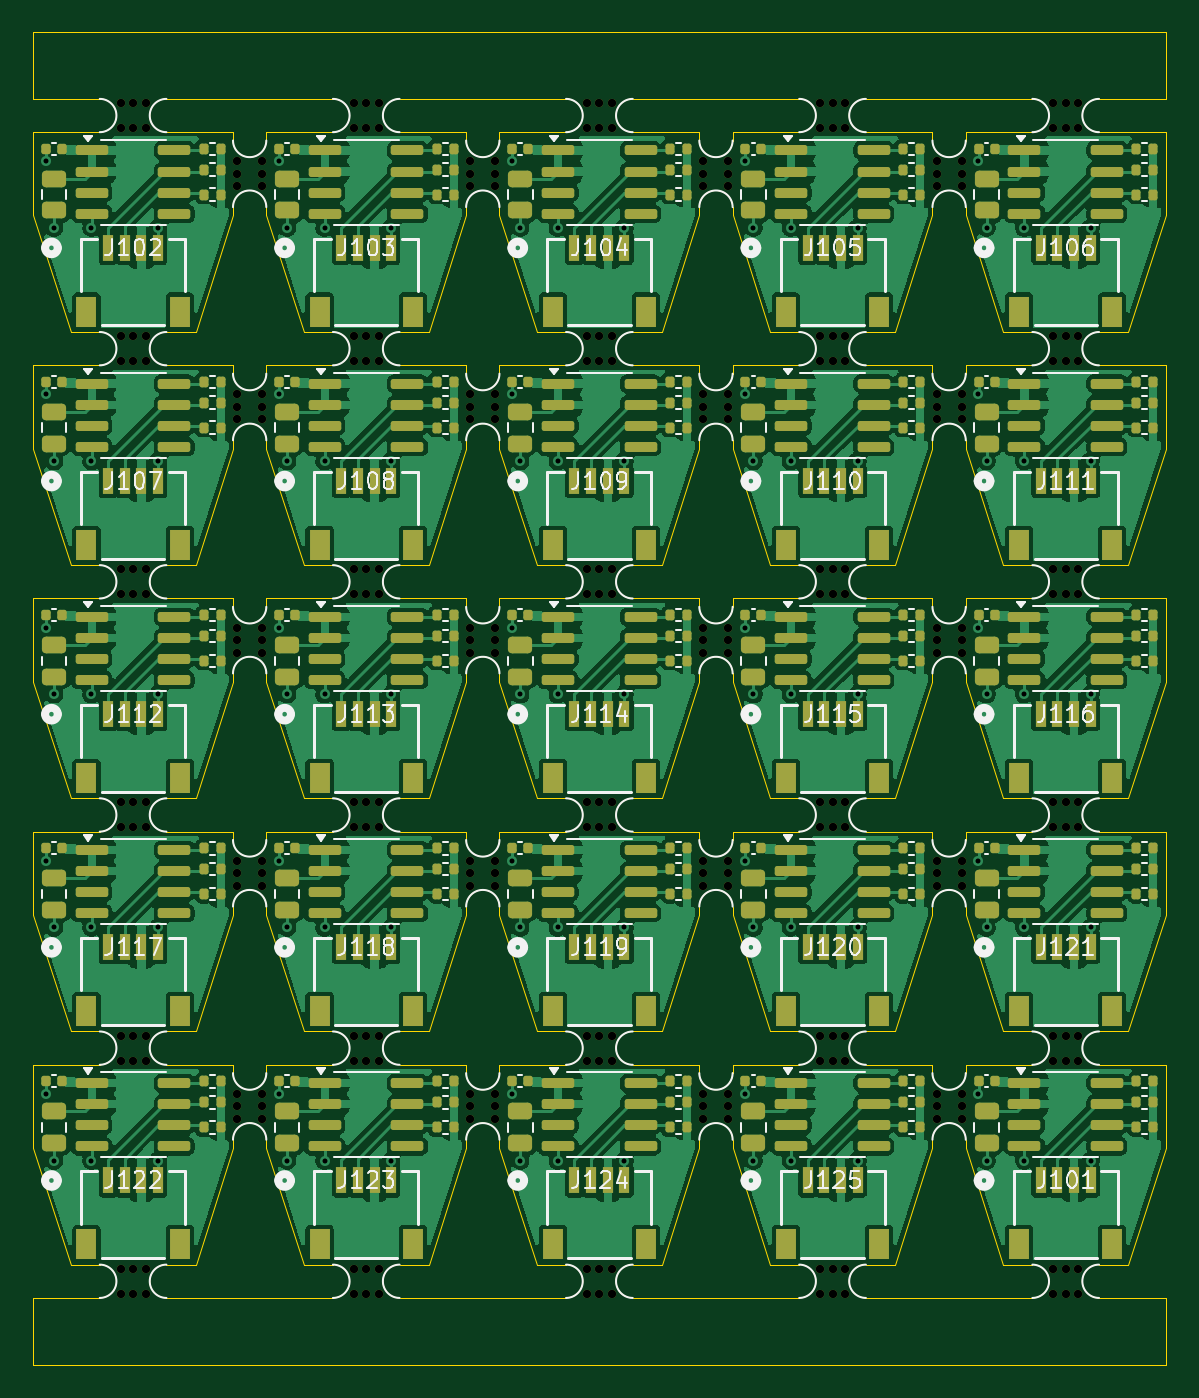
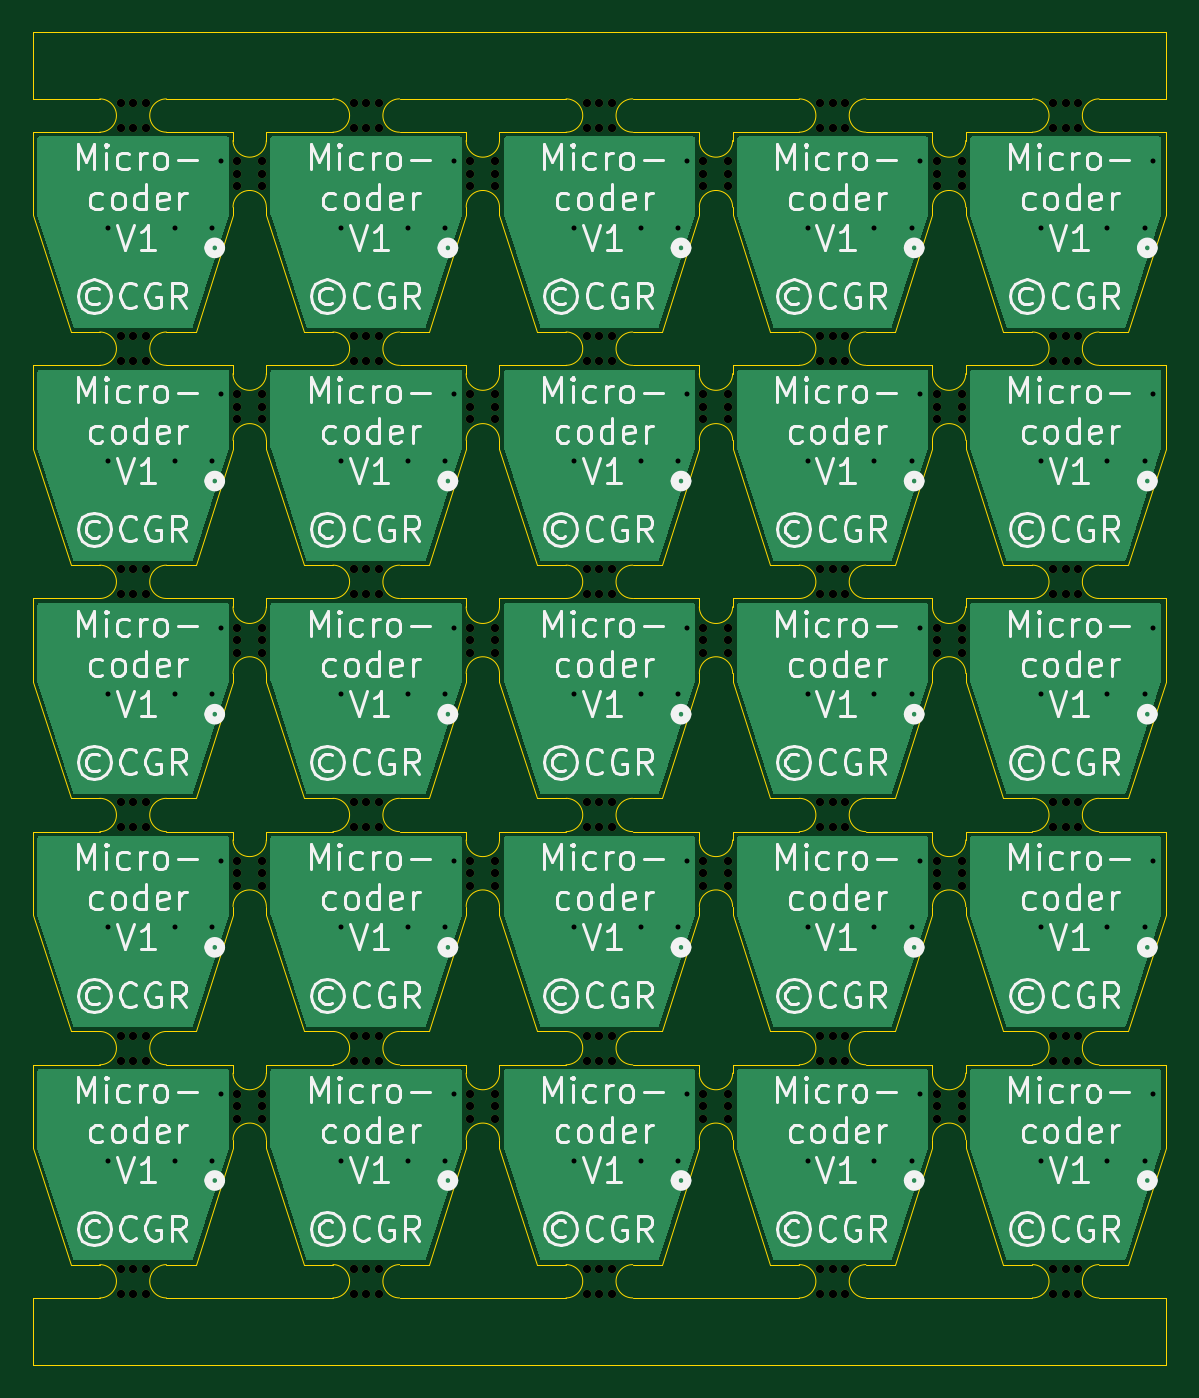
Circuit board: 11 layer files. Board 68.0 x 80.0 mm.
- bottom_copper: Microcoder-panel-B_Cu.gbr (17212 bytes)
- bottom_mask: Microcoder-panel-B_Mask.gbr (9187 bytes)
- paste: Microcoder-panel-B_Paste.gbr (459 bytes)
- bottom_silk: Microcoder-panel-B_Silkscreen.gbr (209509 bytes)
- outline: Microcoder-panel-Edge_Cuts.gbr (20785 bytes)
- top_copper: Microcoder-panel-F_Cu.gbr (351083 bytes)
- top_mask: Microcoder-panel-F_Mask.gbr (28483 bytes)
- paste: Microcoder-panel-F_Paste.gbr (19745 bytes)
- top_silk: Microcoder-panel-F_Silkscreen.gbr (83442 bytes)
- drill: Microcoder-panel-NPTH.drl (4258 bytes)
- drill: Microcoder-panel-PTH.drl (1629 bytes)

=== bottom_copper: Microcoder-panel-B_Cu.gbr (17212 bytes, source omitted) ===
=== bottom_mask: Microcoder-panel-B_Mask.gbr (9187 bytes, source omitted) ===
=== paste: Microcoder-panel-B_Paste.gbr ===
%TF.GenerationSoftware,KiCad,Pcbnew,9.0.3*%
%TF.CreationDate,2026-09-12T02:00:34-04:00*%
%TF.ProjectId,Microcoder-panel,4d696372-6f63-46f6-9465-722d70616e65,rev?*%
%TF.SameCoordinates,Original*%
%TF.FileFunction,Paste,Bot*%
%TF.FilePolarity,Positive*%
%FSLAX46Y46*%
G04 Gerber Fmt 4.6, Leading zero omitted, Abs format (unit mm)*
G04 Created by KiCad (PCBNEW 9.0.3) date 2026-09-12 02:00:34*
%MOMM*%
%LPD*%
G01*
G04 APERTURE LIST*
G04 APERTURE END LIST*
M02*

=== bottom_silk: Microcoder-panel-B_Silkscreen.gbr (209509 bytes, source omitted) ===
=== outline: Microcoder-panel-Edge_Cuts.gbr (20785 bytes, source omitted) ===
=== top_copper: Microcoder-panel-F_Cu.gbr (351083 bytes, source omitted) ===
=== top_mask: Microcoder-panel-F_Mask.gbr (28483 bytes, source omitted) ===
=== paste: Microcoder-panel-F_Paste.gbr (19745 bytes, source omitted) ===
=== top_silk: Microcoder-panel-F_Silkscreen.gbr (83442 bytes, source omitted) ===
=== drill: Microcoder-panel-NPTH.drl ===
M48
; DRILL file {KiCad 9.0.3} date 2026-09-12T02:00:36-0400
; FORMAT={-:-/ absolute / metric / decimal}
; #@! TF.CreationDate,2026-09-12T02:00:36-04:00
; #@! TF.GenerationSoftware,Kicad,Pcbnew,9.0.3
; #@! TF.FileFunction,NonPlated,1,2,NPTH
FMAT,2
METRIC
; #@! TA.AperFunction,NonPlated,NPTH,ComponentDrill
T1C0.500
%
G90
G05
T1
X-28.75Y32.75
X-28.75Y31.25
X-28.75Y18.75
X-28.75Y17.25
X-28.75Y4.75
X-28.75Y3.25
X-28.75Y-9.25
X-28.75Y-10.75
X-28.75Y-23.25
X-28.75Y-24.75
X-28.75Y-37.25
X-28.75Y-38.75
X-28.0Y32.75
X-28.0Y31.25
X-28.0Y18.75
X-28.0Y17.25
X-28.0Y4.75
X-28.0Y3.25
X-28.0Y-9.25
X-28.0Y-10.75
X-28.0Y-23.25
X-28.0Y-24.75
X-28.0Y-37.25
X-28.0Y-38.75
X-27.25Y32.75
X-27.25Y31.25
X-27.25Y18.75
X-27.25Y17.25
X-27.25Y4.75
X-27.25Y3.25
X-27.25Y-9.25
X-27.25Y-10.75
X-27.25Y-23.25
X-27.25Y-24.75
X-27.25Y-37.25
X-27.25Y-38.75
X-21.75Y29.25
X-21.75Y28.5
X-21.75Y27.75
X-21.75Y15.25
X-21.75Y14.5
X-21.75Y13.75
X-21.75Y1.25
X-21.75Y0.5
X-21.75Y-0.25
X-21.75Y-12.75
X-21.75Y-13.5
X-21.75Y-14.25
X-21.75Y-26.75
X-21.75Y-27.5
X-21.75Y-28.25
X-20.25Y29.25
X-20.25Y28.5
X-20.25Y27.75
X-20.25Y15.25
X-20.25Y14.5
X-20.25Y13.75
X-20.25Y1.25
X-20.25Y0.5
X-20.25Y-0.25
X-20.25Y-12.75
X-20.25Y-13.5
X-20.25Y-14.25
X-20.25Y-26.75
X-20.25Y-27.5
X-20.25Y-28.25
X-14.75Y32.75
X-14.75Y31.25
X-14.75Y18.75
X-14.75Y17.25
X-14.75Y4.75
X-14.75Y3.25
X-14.75Y-9.25
X-14.75Y-10.75
X-14.75Y-23.25
X-14.75Y-24.75
X-14.75Y-37.25
X-14.75Y-38.75
X-14.0Y32.75
X-14.0Y31.25
X-14.0Y18.75
X-14.0Y17.25
X-14.0Y4.75
X-14.0Y3.25
X-14.0Y-9.25
X-14.0Y-10.75
X-14.0Y-23.25
X-14.0Y-24.75
X-14.0Y-37.25
X-14.0Y-38.75
X-13.25Y32.75
X-13.25Y31.25
X-13.25Y18.75
X-13.25Y17.25
X-13.25Y4.75
X-13.25Y3.25
X-13.25Y-9.25
X-13.25Y-10.75
X-13.25Y-23.25
X-13.25Y-24.75
X-13.25Y-37.25
X-13.25Y-38.75
X-7.75Y29.25
X-7.75Y28.5
X-7.75Y27.75
X-7.75Y15.25
X-7.75Y14.5
X-7.75Y13.75
X-7.75Y1.25
X-7.75Y0.5
X-7.75Y-0.25
X-7.75Y-12.75
X-7.75Y-13.5
X-7.75Y-14.25
X-7.75Y-26.75
X-7.75Y-27.5
X-7.75Y-28.25
X-6.25Y29.25
X-6.25Y28.5
X-6.25Y27.75
X-6.25Y15.25
X-6.25Y14.5
X-6.25Y13.75
X-6.25Y1.25
X-6.25Y0.5
X-6.25Y-0.25
X-6.25Y-12.75
X-6.25Y-13.5
X-6.25Y-14.25
X-6.25Y-26.75
X-6.25Y-27.5
X-6.25Y-28.25
X-0.75Y32.75
X-0.75Y31.25
X-0.75Y18.75
X-0.75Y17.25
X-0.75Y4.75
X-0.75Y3.25
X-0.75Y-9.25
X-0.75Y-10.75
X-0.75Y-23.25
X-0.75Y-24.75
X-0.75Y-37.25
X-0.75Y-38.75
X0.0Y32.75
X0.0Y31.25
X0.0Y18.75
X0.0Y17.25
X0.0Y4.75
X0.0Y3.25
X0.0Y-9.25
X0.0Y-10.75
X0.0Y-23.25
X0.0Y-24.75
X0.0Y-37.25
X0.0Y-38.75
X0.75Y32.75
X0.75Y31.25
X0.75Y18.75
X0.75Y17.25
X0.75Y4.75
X0.75Y3.25
X0.75Y-9.25
X0.75Y-10.75
X0.75Y-23.25
X0.75Y-24.75
X0.75Y-37.25
X0.75Y-38.75
X6.25Y29.25
X6.25Y28.5
X6.25Y27.75
X6.25Y15.25
X6.25Y14.5
X6.25Y13.75
X6.25Y1.25
X6.25Y0.5
X6.25Y-0.25
X6.25Y-12.75
X6.25Y-13.5
X6.25Y-14.25
X6.25Y-26.75
X6.25Y-27.5
X6.25Y-28.25
X7.75Y29.25
X7.75Y28.5
X7.75Y27.75
X7.75Y15.25
X7.75Y14.5
X7.75Y13.75
X7.75Y1.25
X7.75Y0.5
X7.75Y-0.25
X7.75Y-12.75
X7.75Y-13.5
X7.75Y-14.25
X7.75Y-26.75
X7.75Y-27.5
X7.75Y-28.25
X13.25Y32.75
X13.25Y31.25
X13.25Y18.75
X13.25Y17.25
X13.25Y4.75
X13.25Y3.25
X13.25Y-9.25
X13.25Y-10.75
X13.25Y-23.25
X13.25Y-24.75
X13.25Y-37.25
X13.25Y-38.75
X14.0Y32.75
X14.0Y31.25
X14.0Y18.75
X14.0Y17.25
X14.0Y4.75
X14.0Y3.25
X14.0Y-9.25
X14.0Y-10.75
X14.0Y-23.25
X14.0Y-24.75
X14.0Y-37.25
X14.0Y-38.75
X14.75Y32.75
X14.75Y31.25
X14.75Y18.75
X14.75Y17.25
X14.75Y4.75
X14.75Y3.25
X14.75Y-9.25
X14.75Y-10.75
X14.75Y-23.25
X14.75Y-24.75
X14.75Y-37.25
X14.75Y-38.75
X20.25Y29.25
X20.25Y28.5
X20.25Y27.75
X20.25Y15.25
X20.25Y14.5
X20.25Y13.75
X20.25Y1.25
X20.25Y0.5
X20.25Y-0.25
X20.25Y-12.75
X20.25Y-13.5
X20.25Y-14.25
X20.25Y-26.75
X20.25Y-27.5
X20.25Y-28.25
X21.75Y29.25
X21.75Y28.5
X21.75Y27.75
X21.75Y15.25
X21.75Y14.5
X21.75Y13.75
X21.75Y1.25
X21.75Y0.5
X21.75Y-0.25
X21.75Y-12.75
X21.75Y-13.5
X21.75Y-14.25
X21.75Y-26.75
X21.75Y-27.5
X21.75Y-28.25
X27.25Y32.75
X27.25Y31.25
X27.25Y18.75
X27.25Y17.25
X27.25Y4.75
X27.25Y3.25
X27.25Y-9.25
X27.25Y-10.75
X27.25Y-23.25
X27.25Y-24.75
X27.25Y-37.25
X27.25Y-38.75
X28.0Y32.75
X28.0Y31.25
X28.0Y18.75
X28.0Y17.25
X28.0Y4.75
X28.0Y3.25
X28.0Y-9.25
X28.0Y-10.75
X28.0Y-23.25
X28.0Y-24.75
X28.0Y-37.25
X28.0Y-38.75
X28.75Y32.75
X28.75Y31.25
X28.75Y18.75
X28.75Y17.25
X28.75Y4.75
X28.75Y3.25
X28.75Y-9.25
X28.75Y-10.75
X28.75Y-23.25
X28.75Y-24.75
X28.75Y-37.25
X28.75Y-38.75
M30

=== drill: Microcoder-panel-PTH.drl ===
M48
; DRILL file {KiCad 9.0.3} date 2026-09-12T02:00:36-0400
; FORMAT={-:-/ absolute / metric / decimal}
; #@! TF.CreationDate,2026-09-12T02:00:36-04:00
; #@! TF.GenerationSoftware,Kicad,Pcbnew,9.0.3
; #@! TF.FileFunction,Plated,1,2,PTH
FMAT,2
METRIC
; #@! TA.AperFunction,Plated,PTH,ViaDrill
T1C0.300
%
G90
G05
T1
X-33.25Y29.25
X-33.25Y15.25
X-33.25Y1.25
X-33.25Y-12.75
X-33.25Y-26.75
X-32.75Y25.25
X-32.75Y11.25
X-32.75Y-2.75
X-32.75Y-16.75
X-32.75Y-30.75
X-30.5Y25.25
X-30.5Y11.25
X-30.5Y-2.75
X-30.5Y-16.75
X-30.5Y-30.75
X-26.5Y25.25
X-26.5Y11.25
X-26.5Y-2.75
X-26.5Y-16.75
X-26.5Y-30.75
X-19.25Y29.25
X-19.25Y15.25
X-19.25Y1.25
X-19.25Y-12.75
X-19.25Y-26.75
X-18.75Y25.25
X-18.75Y11.25
X-18.75Y-2.75
X-18.75Y-16.75
X-18.75Y-30.75
X-16.5Y25.25
X-16.5Y11.25
X-16.5Y-2.75
X-16.5Y-16.75
X-16.5Y-30.75
X-12.5Y25.25
X-12.5Y11.25
X-12.5Y-2.75
X-12.5Y-16.75
X-12.5Y-30.75
X-5.25Y29.25
X-5.25Y15.25
X-5.25Y1.25
X-5.25Y-12.75
X-5.25Y-26.75
X-4.75Y25.25
X-4.75Y11.25
X-4.75Y-2.75
X-4.75Y-16.75
X-4.75Y-30.75
X-2.5Y25.25
X-2.5Y11.25
X-2.5Y-2.75
X-2.5Y-16.75
X-2.5Y-30.75
X1.5Y25.25
X1.5Y11.25
X1.5Y-2.75
X1.5Y-16.75
X1.5Y-30.75
X8.75Y29.25
X8.75Y15.25
X8.75Y1.25
X8.75Y-12.75
X8.75Y-26.75
X9.25Y25.25
X9.25Y11.25
X9.25Y-2.75
X9.25Y-16.75
X9.25Y-30.75
X11.5Y25.25
X11.5Y11.25
X11.5Y-2.75
X11.5Y-16.75
X11.5Y-30.75
X15.5Y25.25
X15.5Y11.25
X15.5Y-2.75
X15.5Y-16.75
X15.5Y-30.75
X22.75Y29.25
X22.75Y15.25
X22.75Y1.25
X22.75Y-12.75
X22.75Y-26.75
X23.25Y25.25
X23.25Y11.25
X23.25Y-2.75
X23.25Y-16.75
X23.25Y-30.75
X25.5Y25.25
X25.5Y11.25
X25.5Y-2.75
X25.5Y-16.75
X25.5Y-30.75
X29.5Y25.25
X29.5Y11.25
X29.5Y-2.75
X29.5Y-16.75
X29.5Y-30.75
M30
